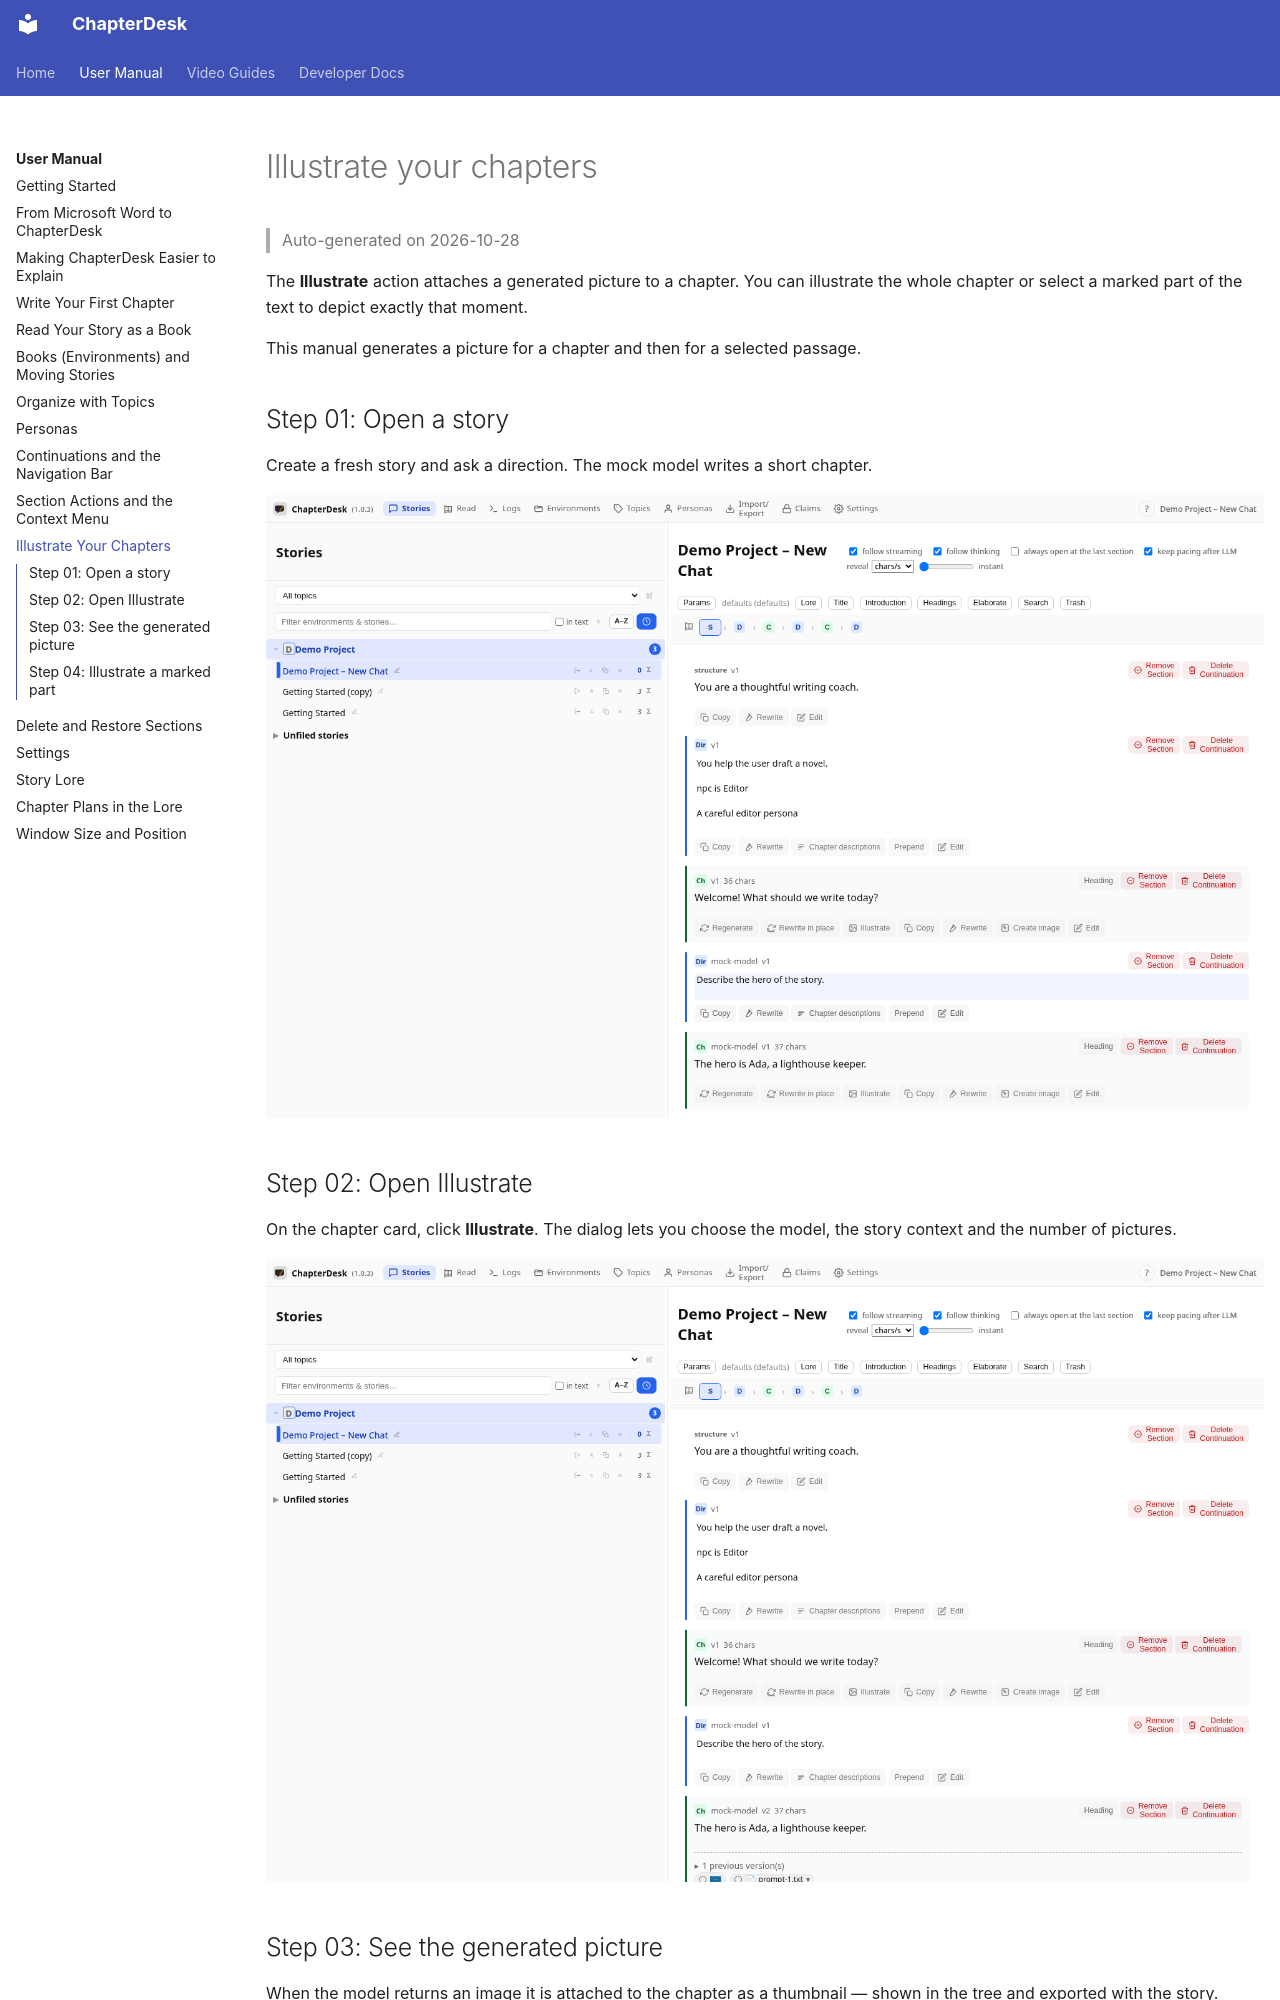

repository: aschoerk/chapterdesk · page: manuals/manual-illustrate/index.html · generator: mkdocs

# Illustrate your chapters

> Auto-generated on 2026-10-28

The **Illustrate** action attaches a generated picture to a chapter.
You can illustrate the whole chapter or select a marked part of the text to
depict exactly that moment.

This manual generates a picture for a chapter and then for a selected passage.

## Step 01: Open a story

Create a fresh story and ask a direction. The mock model writes a short chapter.

![Step 01](./screenshots/manual-illustrate/step-01.png)

## Step 02: Open Illustrate

On the chapter card, click **Illustrate**. The dialog lets you choose the model, the story context and the number of pictures.

![Step 02](./screenshots/manual-illustrate/step-02.png)
